Run: headless pygame with SDL's dummy video driver; simulated clock (each Clock.tick advances the game by its frame time, no real sleeping); random seed 0; keys injected as events and as key.get_pressed() state; no mouse input.
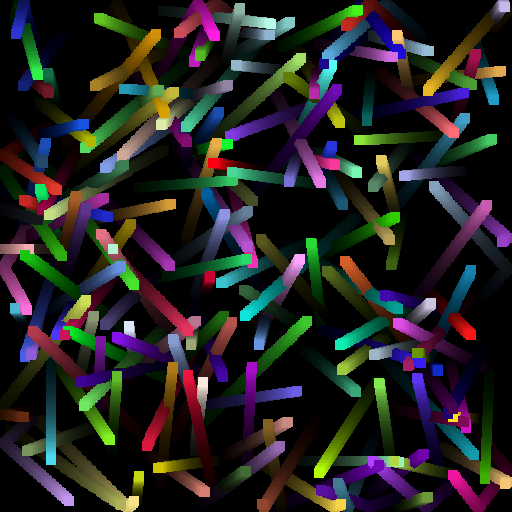
Frame 1 of 4 · flips 1–60 · no input
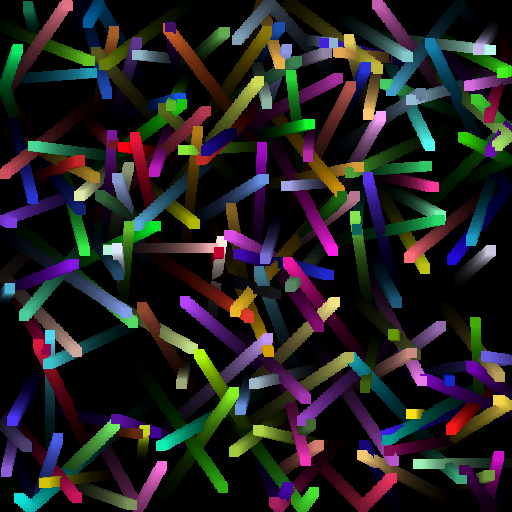
Frame 2 of 4 · flips 61–180 · tapped SPACE, RETURN · held RIGHT (→), D
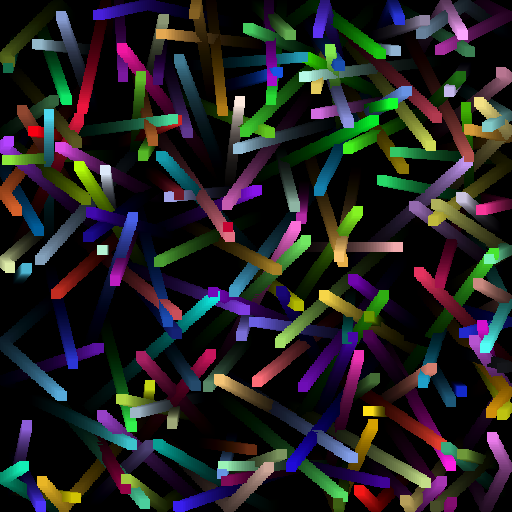
Frame 3 of 4 · flips 181–300 · held DOWN (↓), S
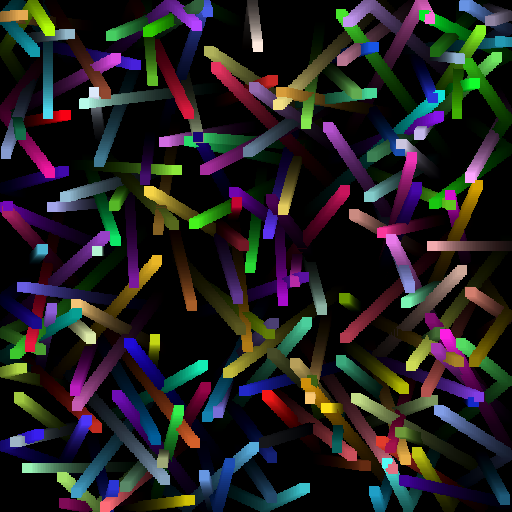
Frame 4 of 4 · flips 301–420 · held LEFT (←), A, UP (↑), W

The pygame program that drew these frames:

import pygame
from random import randint, choice, uniform
pygame.init()
width, height=512,512
game=True
clock=pygame.time.Clock()
class obj():
    list=[]
    def __init__(self, x,y, color, xstep, ystep):
        self.x=x
        self.y=y
        self.color=color
        obj.list.append(self)
        self.xstep=xstep
        self.ystep=ystep
    def coords():
        for i in obj.list:
            print(i.x, i.y)
    def lines(root):
        global width, height
        for i in obj.list:
            pygame.draw.rect(root, i.color,(i.x, i.y,10,10))
            i.x+=i.xstep
            i.y+=i.ystep
            if i.x<0 or i.x>width-10: i.xstep*=-1
            if i.y<0 or i.y>height-10: i.ystep*=-1
for i in range(200):
    color=(randint(0,255),randint(0,255),randint(0,255))
    obj(randint(0,width-10),randint(0,height-10),color,uniform(-2,2),uniform(-2,2))

surf=pygame.Surface((width, height), pygame.SRCALPHA)
surf.fill((0,0,0))
surf.set_alpha(10)

root=pygame.display.set_mode((width, height))
while game:
    for event in pygame.event.get():
        if (event.type==pygame.QUIT) or (event.type==pygame.KEYDOWN and event.key==pygame.K_ESCAPE): game=False
    root.blit(surf, (0,0))
    obj.lines(root)
    pygame.display.update()
    clock.tick(60)
pygame.quit()
